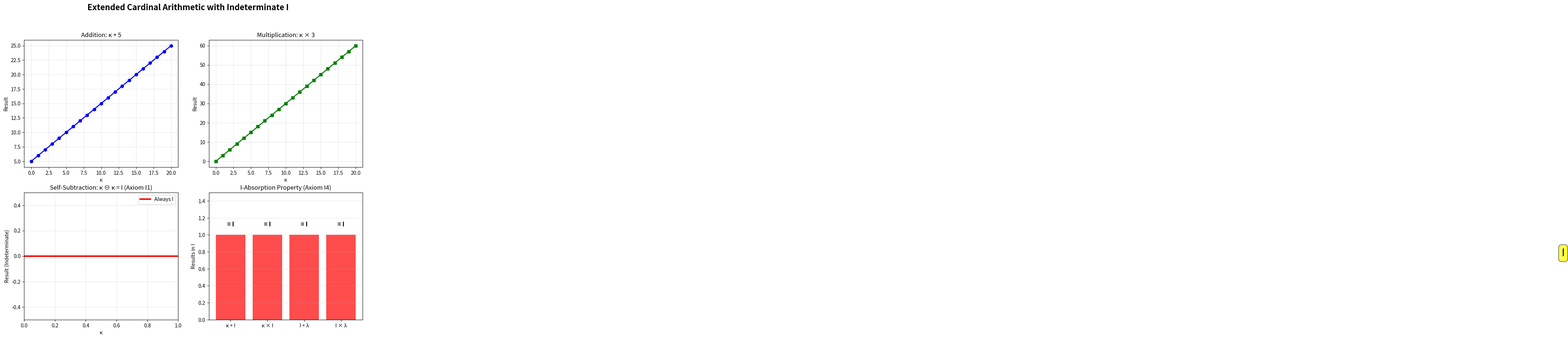

This figure's Python source:
"""
Computational Implementation of the Indeterminate Element I

This module provides a complete implementation of the axiomatic structure
for the indeterminate element I in cardinal arithmetic, with visualization
and verification tools.

Author: The Algebra of Indeterminate I Project
License: MIT
"""

from typing import Union, List, Callable, Optional
from dataclasses import dataclass
from enum import Enum

# Optional visualization dependencies
try:
    import matplotlib.pyplot as plt
    import numpy as np
    HAS_VISUALIZATION = True
except ImportError:
    HAS_VISUALIZATION = False
    print("Note: matplotlib/numpy not available. Visualization features disabled.")


class ExtendedCardinal:
    """
    Extended cardinal type that includes both natural number cardinals
    and the indeterminate element I.
    """
    
    def __init__(self, value: Union[int, str]):
        """
        Initialize an extended cardinal.
        
        Args:
            value: Either a non-negative integer (for cardinal) or 'I' (for indeterminate)
        """
        if isinstance(value, str) and value == 'I':
            self._is_indeterminate = True
            self._value = None
        elif isinstance(value, int) and value >= 0:
            self._is_indeterminate = False
            self._value = value
        else:
            raise ValueError(f"Invalid extended cardinal value: {value}")
    
    @property
    def is_indeterminate(self) -> bool:
        """Check if this is the indeterminate element."""
        return self._is_indeterminate
    
    @property
    def value(self) -> Optional[int]:
        """Get the cardinal value (None if indeterminate)."""
        return self._value
    
    def __repr__(self) -> str:
        if self._is_indeterminate:
            return "I"
        return f"Card({self._value})"
    
    def __str__(self) -> str:
        if self._is_indeterminate:
            return "𝓘"
        return str(self._value)
    
    def __eq__(self, other) -> bool:
        if not isinstance(other, ExtendedCardinal):
            return False
        if self._is_indeterminate and other._is_indeterminate:
            return True
        if self._is_indeterminate or other._is_indeterminate:
            return False
        return self._value == other._value
    
    def __hash__(self) -> int:
        if self._is_indeterminate:
            return hash('I')
        return hash(('Card', self._value))
    
    def __add__(self, other: 'ExtendedCardinal') -> 'ExtendedCardinal':
        """
        Cardinal addition with I-absorption.
        Axiom I4: I ⊕ κ = I
        """
        if not isinstance(other, ExtendedCardinal):
            raise TypeError("Can only add ExtendedCardinal instances")
        
        if self._is_indeterminate or other._is_indeterminate:
            return ExtendedCardinal('I')
        
        return ExtendedCardinal(self._value + other._value)
    
    def __mul__(self, other: 'ExtendedCardinal') -> 'ExtendedCardinal':
        """
        Cardinal multiplication with I-absorption.
        Axiom I4: I ⊗ κ = I
        """
        if not isinstance(other, ExtendedCardinal):
            raise TypeError("Can only multiply ExtendedCardinal instances")
        
        if self._is_indeterminate or other._is_indeterminate:
            return ExtendedCardinal('I')
        
        return ExtendedCardinal(self._value * other._value)
    
    def __sub__(self, other: 'ExtendedCardinal') -> 'ExtendedCardinal':
        """
        Cardinal subtraction (indeterminate operation).
        Axiom I1: κ ⊖ κ = I
        """
        if not isinstance(other, ExtendedCardinal):
            raise TypeError("Can only subtract ExtendedCardinal instances")
        
        # Axiom I1: Self-subtraction yields I
        if self == other:
            return ExtendedCardinal('I')
        
        # If either is I, result is I
        if self._is_indeterminate or other._is_indeterminate:
            return ExtendedCardinal('I')
        
        # Regular subtraction for different cardinals
        result = self._value - other._value
        return ExtendedCardinal(max(0, result))


# Singleton instance for the indeterminate element
I = ExtendedCardinal('I')


class AxiomVerifier:
    """Verify that the implementation satisfies all axioms."""
    
    @staticmethod
    def verify_axiom_I1() -> bool:
        """
        Axiom I1: For every cardinal κ, κ ⊖ κ = I
        """
        test_values = [0, 1, 5, 10, 100]
        
        for n in test_values:
            kappa = ExtendedCardinal(n)
            result = kappa - kappa
            if not result.is_indeterminate:
                print(f"Axiom I1 FAILED for κ={n}")
                return False
        
        # Test with I itself
        if not (I - I).is_indeterminate:
            print("Axiom I1 FAILED for I - I")
            return False
        
        print("✓ Axiom I1 verified: κ ⊖ κ = I")
        return True
    
    @staticmethod
    def verify_axiom_I4() -> bool:
        """
        Axiom I4: Absorption property
        I ⊕ κ = I and I ⊗ κ = I
        """
        test_values = [0, 1, 5, 10]
        
        for n in test_values:
            kappa = ExtendedCardinal(n)
            
            # Test addition
            if not (I + kappa).is_indeterminate:
                print(f"Axiom I4 (add) FAILED for κ={n}")
                return False
            if not (kappa + I).is_indeterminate:
                print(f"Axiom I4 (add commute) FAILED for κ={n}")
                return False
            
            # Test multiplication
            if not (I * kappa).is_indeterminate:
                print(f"Axiom I4 (mult) FAILED for κ={n}")
                return False
            if not (kappa * I).is_indeterminate:
                print(f"Axiom I4 (mult commute) FAILED for κ={n}")
                return False
        
        print("✓ Axiom I4 verified: I ⊕ κ = I and I ⊗ κ = I")
        return True
    
    @staticmethod
    def verify_axiom_I5() -> bool:
        """
        Axiom I5: Self-operation
        I ⊖ I = I and I ⊕ I = I
        """
        if not (I - I).is_indeterminate:
            print("Axiom I5 FAILED for I ⊖ I")
            return False
        
        if not (I + I).is_indeterminate:
            print("Axiom I5 FAILED for I ⊕ I")
            return False
        
        print("✓ Axiom I5 verified: I ⊖ I = I and I ⊕ I = I")
        return True
    
    @staticmethod
    def verify_commutativity() -> bool:
        """Verify commutativity of addition and multiplication."""
        test_values = [(2, 3), (5, 7), (0, 10)]
        
        for a, b in test_values:
            ka = ExtendedCardinal(a)
            kb = ExtendedCardinal(b)
            
            # Addition commutativity
            if (ka + kb) != (kb + ka):
                print(f"Commutativity (add) FAILED for {a}, {b}")
                return False
            
            # Multiplication commutativity
            if (ka * kb) != (kb * ka):
                print(f"Commutativity (mult) FAILED for {a}, {b}")
                return False
        
        print("✓ Commutativity verified")
        return True
    
    @staticmethod
    def verify_associativity() -> bool:
        """Verify associativity of addition and multiplication."""
        test_values = [(2, 3, 5), (1, 4, 7)]
        
        for a, b, c in test_values:
            ka = ExtendedCardinal(a)
            kb = ExtendedCardinal(b)
            kc = ExtendedCardinal(c)
            
            # Addition associativity
            if ((ka + kb) + kc) != (ka + (kb + kc)):
                print(f"Associativity (add) FAILED for {a}, {b}, {c}")
                return False
            
            # Multiplication associativity
            if ((ka * kb) * kc) != (ka * (kb * kc)):
                print(f"Associativity (mult) FAILED for {a}, {b}, {c}")
                return False
        
        print("✓ Associativity verified")
        return True
    
    @staticmethod
    def verify_all() -> bool:
        """Verify all axioms and properties."""
        print("\n" + "="*60)
        print("AXIOM VERIFICATION")
        print("="*60 + "\n")
        
        results = [
            AxiomVerifier.verify_axiom_I1(),
            AxiomVerifier.verify_axiom_I4(),
            AxiomVerifier.verify_axiom_I5(),
            AxiomVerifier.verify_commutativity(),
            AxiomVerifier.verify_associativity()
        ]
        
        print("\n" + "="*60)
        if all(results):
            print("ALL AXIOMS VERIFIED ✓")
        else:
            print("SOME AXIOMS FAILED ✗")
        print("="*60 + "\n")
        
        return all(results)


class AlgebraicStructure:
    """Represents algebraic structures with the indeterminate element."""
    
    @staticmethod
    def generate_cayley_table_add(max_n: int = 5) -> List[List[ExtendedCardinal]]:
        """Generate Cayley table for addition."""
        elements = [ExtendedCardinal(i) for i in range(max_n)] + [I]
        table = []
        
        for a in elements:
            row = []
            for b in elements:
                row.append(a + b)
            table.append(row)
        
        return table, elements
    
    @staticmethod
    def generate_cayley_table_mult(max_n: int = 5) -> List[List[ExtendedCardinal]]:
        """Generate Cayley table for multiplication."""
        elements = [ExtendedCardinal(i) for i in range(max_n)] + [I]
        table = []
        
        for a in elements:
            row = []
            for b in elements:
                row.append(a * b)
            table.append(row)
        
        return table, elements
    
    @staticmethod
    def print_cayley_table(table: List[List[ExtendedCardinal]], 
                          elements: List[ExtendedCardinal],
                          operation: str):
        """Print a formatted Cayley table."""
        print(f"\nCayley Table for {operation}")
        print("=" * 50)
        
        # Header
        print(f"{operation:>4}", end=" | ")
        for elem in elements:
            print(f"{str(elem):>4}", end=" ")
        print("\n" + "-" * 50)
        
        # Rows
        for i, elem in enumerate(elements):
            print(f"{str(elem):>4}", end=" | ")
            for j in range(len(elements)):
                print(f"{str(table[i][j]):>4}", end=" ")
            print()


class Visualizer:
    """Visualization tools for the indeterminate algebra."""
    
    @staticmethod
    def plot_operation_behavior(max_n: int = 20):
        """
        Plot the behavior of operations with and without I.
        """
        if not HAS_VISUALIZATION:
            print("Visualization skipped: matplotlib/numpy not installed")
            return None
        
        fig, axes = plt.subplots(2, 2, figsize=(12, 10))
        fig.suptitle('Extended Cardinal Arithmetic with Indeterminate I', 
                     fontsize=16, fontweight='bold')
        
        n_values = list(range(max_n + 1))
        
        # Addition behavior (without I)
        add_results = []
        for n in n_values:
            k1 = ExtendedCardinal(n)
            k2 = ExtendedCardinal(5)
            result = k1 + k2
            add_results.append(result.value if not result.is_indeterminate else None)
        
        axes[0, 0].plot(n_values, add_results, 'b-', marker='o', linewidth=2)
        axes[0, 0].set_title('Addition: κ + 5')
        axes[0, 0].set_xlabel('κ')
        axes[0, 0].set_ylabel('Result')
        axes[0, 0].grid(True, alpha=0.3)
        
        # Multiplication behavior (without I)
        mult_results = []
        for n in n_values:
            k1 = ExtendedCardinal(n)
            k2 = ExtendedCardinal(3)
            result = k1 * k2
            mult_results.append(result.value if not result.is_indeterminate else None)
        
        axes[0, 1].plot(n_values, mult_results, 'g-', marker='s', linewidth=2)
        axes[0, 1].set_title('Multiplication: κ × 3')
        axes[0, 1].set_xlabel('κ')
        axes[0, 1].set_ylabel('Result')
        axes[0, 1].grid(True, alpha=0.3)
        
        # Self-subtraction (always I)
        axes[1, 0].axhline(y=0, color='r', linewidth=3, label='Always I')
        axes[1, 0].set_title('Self-Subtraction: κ ⊖ κ = I (Axiom I1)')
        axes[1, 0].set_xlabel('κ')
        axes[1, 0].set_ylabel('Result (Indeterminate)')
        axes[1, 0].set_ylim([-0.5, 0.5])
        axes[1, 0].legend()
        axes[1, 0].grid(True, alpha=0.3)
        axes[1, 0].text(max_n/2, 0, 'I', fontsize=20, ha='center', 
                       bbox=dict(boxstyle='round', facecolor='yellow', alpha=0.7))
        
        # I-absorption demonstration
        categories = ['κ + I', 'κ × I', 'I + λ', 'I × λ']
        results = [1, 1, 1, 1]  # All result in I
        colors = ['red', 'red', 'red', 'red']
        
        axes[1, 1].bar(categories, results, color=colors, alpha=0.7)
        axes[1, 1].set_title('I-Absorption Property (Axiom I4)')
        axes[1, 1].set_ylabel('Results in I')
        axes[1, 1].set_ylim([0, 1.5])
        axes[1, 1].grid(True, alpha=0.3, axis='y')
        
        for i, cat in enumerate(categories):
            axes[1, 1].text(i, 1.1, '= I', ha='center', fontsize=12, fontweight='bold')
        
        plt.tight_layout()
        plt.savefig('extended_cardinal_operations.png', dpi=300, bbox_inches='tight')
        print("Plot saved as 'extended_cardinal_operations.png'")
        return fig


def demonstrate_theorems():
    """Demonstrate key theorems from the paper."""
    print("\n" + "="*60)
    print("THEOREM DEMONSTRATIONS")
    print("="*60 + "\n")
    
    # Theorem 3.1: Uniqueness of I
    print("Theorem 3.1: Uniqueness of I")
    print("-" * 40)
    k1 = ExtendedCardinal(5)
    k2 = ExtendedCardinal(10)
    result1 = k1 - k1
    result2 = k2 - k2
    print(f"κ₁ = {k1}, κ₁ ⊖ κ₁ = {result1}")
    print(f"κ₂ = {k2}, κ₂ ⊖ κ₂ = {result2}")
    print(f"Both equal I: {result1 == result2 == I}")
    print()
    
    # Theorem 5.1: Algebraic Compatibility
    print("Theorem 5.1: Algebraic Compatibility")
    print("-" * 40)
    k = ExtendedCardinal(3)
    l = ExtendedCardinal(7)
    sum_kl = k + l
    result = sum_kl - sum_kl
    print(f"κ = {k}, λ = {l}")
    print(f"(κ ⊕ λ) = {sum_kl}")
    print(f"(κ ⊕ λ) ⊖ (κ ⊕ λ) = {result}")
    print(f"Result is I: {result.is_indeterminate}")
    print()
    
    # Non-triviality
    print("Non-triviality of I")
    print("-" * 40)
    for n in [0, 1, 5, 10]:
        k = ExtendedCardinal(n)
        print(f"I ≠ Card({n}): {I != k}")
    print()


def main():
    """Main demonstration program."""
    print("""
╔══════════════════════════════════════════════════════════════╗
║   The Algebra of Indeterminate I                            ║
║   Complete Implementation and Verification                   ║
╚══════════════════════════════════════════════════════════════╝
    """)
    
    # Verify all axioms
    AxiomVerifier.verify_all()
    
    # Demonstrate theorems
    demonstrate_theorems()
    
    # Generate and display Cayley tables
    print("\n" + "="*60)
    print("ALGEBRAIC STRUCTURES")
    print("="*60)
    
    table_add, elements = AlgebraicStructure.generate_cayley_table_add(4)
    AlgebraicStructure.print_cayley_table(table_add, elements, "⊕")
    
    table_mult, elements = AlgebraicStructure.generate_cayley_table_mult(4)
    AlgebraicStructure.print_cayley_table(table_mult, elements, "⊗")
    
    # Create visualizations
    print("\n" + "="*60)
    print("VISUALIZATION")
    print("="*60 + "\n")
    
    if HAS_VISUALIZATION:
        try:
            Visualizer.plot_operation_behavior(20)
            print("Visualization complete!")
        except Exception as e:
            print(f"Visualization error: {e}")
    else:
        print("Visualization skipped: Install matplotlib and numpy for plots")
    
    print("\n" + "="*60)
    print("IMPLEMENTATION COMPLETE")
    print("="*60 + "\n")
    print("All axioms verified and theorems demonstrated.")
    print("The extended cardinal system with I is consistent and well-defined.")


if __name__ == "__main__":
    main()
